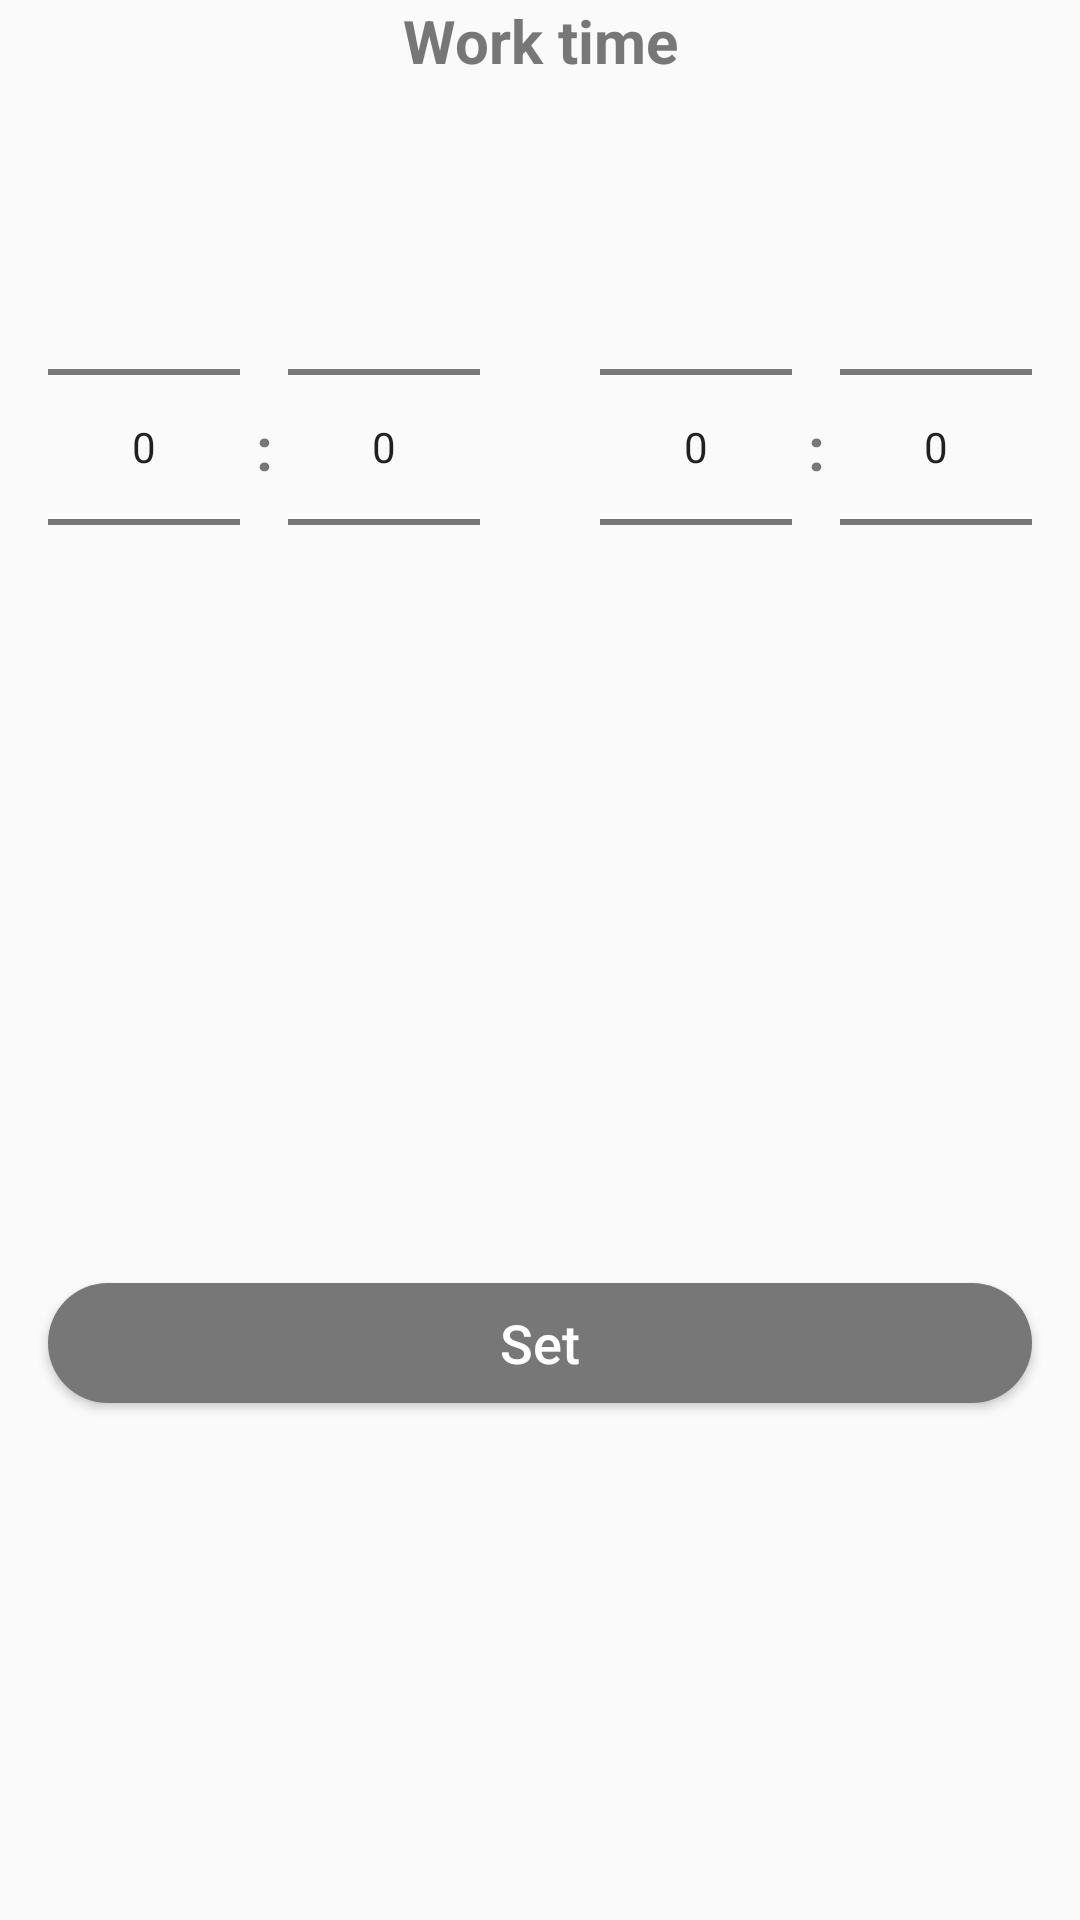

Reconstruct the res/layout file that produces this screen, plus the resources it refers to.
<!-- AndroidManifest.xml: application theme AppTheme -->
<!-- res/layout/dialog_work_time.xml -->
<?xml version="1.0" encoding="utf-8"?>
<androidx.constraintlayout.widget.ConstraintLayout
    xmlns:android="http://schemas.android.com/apk/res/android"
    xmlns:app="http://schemas.android.com/apk/res-auto"
    android:background="@drawable/dialog_background"
    android:layout_width="match_parent"
    android:layout_height="match_parent">

    <TextView
        android:id="@+id/dialogTitleTV"
        style="@style/DialogTitleStyle"
        android:text="@string/fragment_add_store_work_time"
        app:layout_constraintEnd_toEndOf="parent"
        app:layout_constraintStart_toStartOf="parent"
        app:layout_constraintTop_toTopOf="parent" />

    <NumberPicker
        android:id="@+id/startHourNP"
        style="@style/DialogStyleNP"
        app:layout_constraintBottom_toBottomOf="@+id/startMinNP"
        app:layout_constraintStart_toStartOf="parent"
        app:layout_constraintTop_toTopOf="@+id/startMinNP" />

    <TextView
        android:id="@+id/startColonTV"
        style="@style/DialogTitleStyle"
        android:layout_width="0dp"
        android:textSize="20sp"
        android:text="@string/string_colon"
        app:layout_constraintBottom_toBottomOf="@+id/startMinNP"
        app:layout_constraintEnd_toStartOf="@+id/startMinNP"
        app:layout_constraintStart_toEndOf="@+id/startHourNP"
        app:layout_constraintTop_toTopOf="@+id/startMinNP" />

    <NumberPicker
        android:id="@+id/startMinNP"
        style="@style/DialogStyleNP"
        android:layout_marginTop="32dp"
        app:layout_constraintStart_toEndOf="@+id/startHourNP"
        app:layout_constraintTop_toBottomOf="@+id/dialogTitleTV" />

    <NumberPicker
        android:id="@+id/endHourNP"
        style="@style/DialogStyleNP"
        app:layout_constraintBottom_toBottomOf="@+id/startMinNP"
        app:layout_constraintEnd_toStartOf="@+id/endMinNP"
        app:layout_constraintTop_toTopOf="@+id/startMinNP" />

    <TextView
        android:id="@+id/endColonTV"
        style="@style/DialogTitleStyle"
        android:layout_width="0dp"
        android:text="@string/string_colon"
        android:textSize="20sp"
        app:layout_constraintBottom_toBottomOf="@+id/endMinNP"
        app:layout_constraintEnd_toStartOf="@+id/endMinNP"
        app:layout_constraintStart_toEndOf="@+id/endHourNP"
        app:layout_constraintTop_toTopOf="@+id/endMinNP" />

    <NumberPicker
        android:id="@+id/endMinNP"
        style="@style/DialogStyleNP"
        android:layout_marginTop="32dp"
        app:layout_constraintEnd_toEndOf="parent"
        app:layout_constraintTop_toBottomOf="@+id/dialogTitleTV" />

    <Button
        android:id="@+id/setWorkTimeButton"
        style="@style/AuthButton"
        android:layout_marginTop="32dp"
        android:layout_marginStart="@dimen/activity_horizontal_margin"
        android:layout_marginEnd="@dimen/activity_horizontal_margin"
        android:layout_marginBottom="16dp"
        android:text="@string/profile_message_birthday_button"
        app:layout_constraintBottom_toBottomOf="parent"
        app:layout_constraintEnd_toEndOf="parent"
        app:layout_constraintStart_toStartOf="parent"
        app:layout_constraintTop_toBottomOf="@+id/startMinNP" />

</androidx.constraintlayout.widget.ConstraintLayout>
<!-- resources referenced by this layout -->
<resources>
  <dimen name="activity_horizontal_margin">16dp</dimen>
  <string name="fragment_add_store_work_time">Work time</string>
  <string name="profile_message_birthday_button">Set</string>
  <string name="string_colon" translatable="false">:</string>
  <style name="AuthButton" parent="Widget.AppCompat.Button">
          <item name="android:layout_width">@dimen/auth_button_width</item>
          <item name="android:layout_height">@dimen/auth_button_height</item>
          <item name="android:layout_marginStart">@dimen/app_base_margin_start</item>
          <item name="android:layout_marginEnd">@dimen/app_base_margin_end</item>
          <item name="android:layout_marginBottom">@dimen/app_base_margin_bottom</item>
          <item name="android:layout_gravity">center</item>
          <item name="android:gravity">center</item>
          <item name="android:background">@drawable/button_standard</item>
          <item name="android:textColor">@color/white</item>
          <item name="android:textAllCaps">false</item>
          <item name="android:textSize">18sp</item>
      </style>
  <style name="DialogStyleNP" parent="BaseStyle">
          <item name="android:layout_width">0dp</item>
          <item name="android:layout_marginStart">16dp</item>
          <item name="android:layout_marginEnd">16dp</item>
          <item name="android:textSize">18sp</item>
      </style>
  <style name="DialogTitleStyle">
          <item name="android:layout_width">match_parent</item>
          <item name="android:layout_height">wrap_content</item>
          <item name="android:gravity">center</item>
          <item name="android:textColor">@color/colorPrimary</item>
          <item name="android:textSize">20sp</item>
          <item name="android:textStyle">bold</item>
      </style>
  <style name="AppTheme" parent="Theme.AppCompat.Light.DarkActionBar">
          
          <item name="colorPrimary">@color/colorPrimary</item>
          <item name="colorPrimaryDark">@color/colorPrimaryDark</item>
          <item name="colorAccent">@color/colorAccent</item>
      </style>
  <dimen name="auth_button_width">0dp</dimen>
  <dimen name="auth_button_height">40dp</dimen>
  <dimen name="app_base_margin_start">16dp</dimen>
  <dimen name="app_base_margin_end">16dp</dimen>
  <dimen name="app_base_margin_bottom">16dp</dimen>
  <!-- drawable button_standard (drawable) -->
  <?xml version="1.0" encoding="utf-8"?>
  <selector xmlns:android="http://schemas.android.com/apk/res/android">
      <item android:state_pressed="false">
          <shape>
              <corners android:radius="25dp" />
              <solid android:color="@color/colorPrimary" />
          </shape>
      </item>
      <item android:state_pressed="true">
          <shape android:shape="rectangle">
              <corners android:radius="25dp" />
              <solid android:color="@color/colorPrimaryDark" />
          </shape>
      </item>
  </selector>
  <color name="white">#FFFFFF</color>
  <style name="BaseStyle">
          <item name="android:layout_width">wrap_content</item>
          <item name="android:layout_height">wrap_content</item>
      </style>
  <color name="colorPrimary">#777777</color>
  <color name="colorPrimaryDark">#4C4C4C</color>
  <color name="colorAccent">#03DAC5</color>
</resources>
